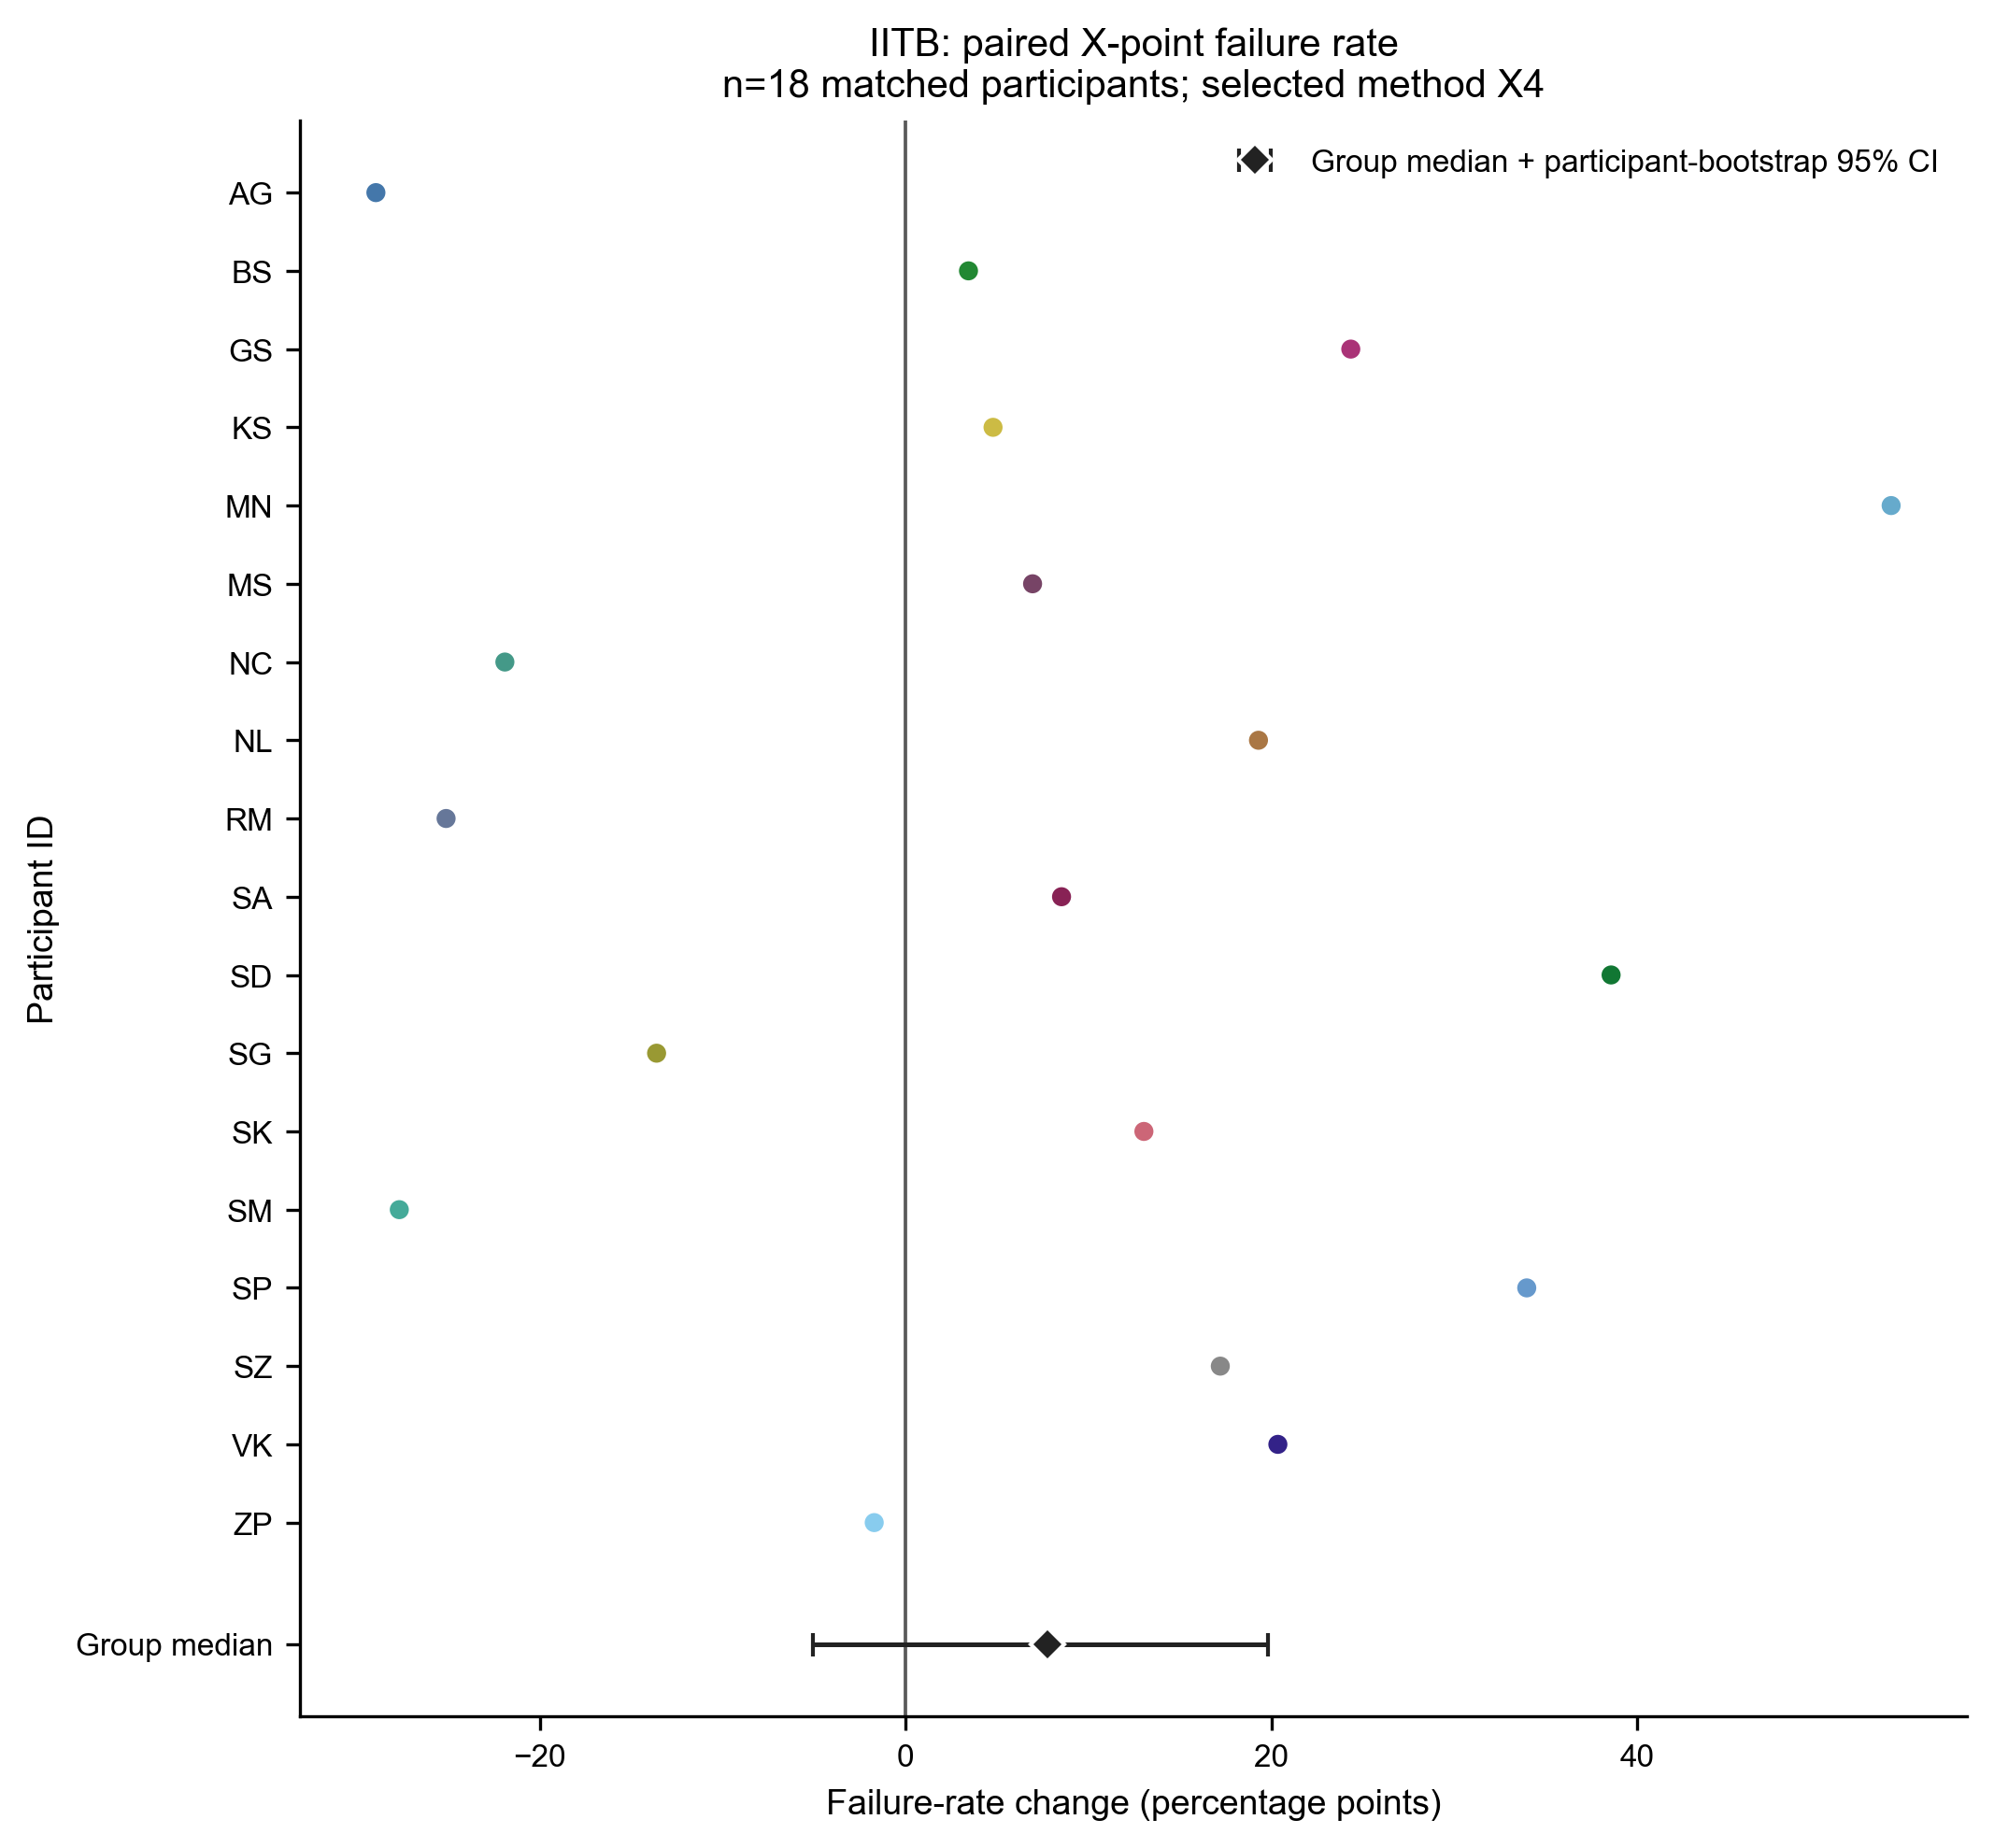

The file beside this chart, header and first rows:
candidate_type, outcome, subject_id, algorithm_id, normal_condition, stress_condition, normal_value, stress_value, stress_minus_normal, unit, dataset
X, failure_rate, iitb:AG, X1, normal, post_exercise, 0.0, 0.0, 0.0, percentage points, IITB
X, failure_rate, iitb:AG, X10, normal, post_exercise, 0.0, 0.0, 0.0, percentage points, IITB
X, failure_rate, iitb:AG, X11, normal, post_exercise, 0.0, 0.0, 0.0, percentage points, IITB
X, failure_rate, iitb:AG, X12, normal, post_exercise, 0.0, 0.0, 0.0, percentage points, IITB
X, failure_rate, iitb:AG, X13, normal, post_exercise, 0.0, 0.0, 0.0, percentage points, IITB
X, failure_rate, iitb:AG, X2, normal, post_exercise, 0.0, 0.0, 0.0, percentage points, IITB
X, failure_rate, iitb:AG, X3, normal, post_exercise, 0.0, 0.0, 0.0, percentage points, IITB
X, failure_rate, iitb:AG, X4, normal, post_exercise, 32.14, 3.175, -28.97, percentage points, IITB
X, failure_rate, iitb:AG, X5, normal, post_exercise, 0.0, 0.0, 0.0, percentage points, IITB
X, failure_rate, iitb:AG, X6, normal, post_exercise, 0.0, 0.0, 0.0, percentage points, IITB
X, failure_rate, iitb:AG, X7, normal, post_exercise, 0.0, 0.0, 0.0, percentage points, IITB
X, failure_rate, iitb:AG, X8, normal, post_exercise, 0.0, 1.587, 1.587, percentage points, IITB
X, failure_rate, iitb:AG, X9, normal, post_exercise, 0.0, 0.0, 0.0, percentage points, IITB
X, failure_rate, iitb:BS, X1, normal, post_exercise, 0.0, 0.0, 0.0, percentage points, IITB
X, failure_rate, iitb:BS, X10, normal, post_exercise, 0.0, 0.0, 0.0, percentage points, IITB
X, failure_rate, iitb:BS, X11, normal, post_exercise, 0.0, 0.0, 0.0, percentage points, IITB
X, failure_rate, iitb:BS, X12, normal, post_exercise, 0.0, 0.0, 0.0, percentage points, IITB
X, failure_rate, iitb:BS, X13, normal, post_exercise, 0.0, 0.0, 0.0, percentage points, IITB
X, failure_rate, iitb:BS, X2, normal, post_exercise, 0.0, 0.0, 0.0, percentage points, IITB
X, failure_rate, iitb:BS, X3, normal, post_exercise, 0.0, 0.0, 0.0, percentage points, IITB
X, failure_rate, iitb:BS, X4, normal, post_exercise, 87.0, 90.43, 3.435, percentage points, IITB
X, failure_rate, iitb:BS, X5, normal, post_exercise, 0.0, 0.0, 0.0, percentage points, IITB
X, failure_rate, iitb:BS, X6, normal, post_exercise, 0.0, 0.0, 0.0, percentage points, IITB
X, failure_rate, iitb:BS, X7, normal, post_exercise, 0.0, 0.0, 0.0, percentage points, IITB
X, failure_rate, iitb:BS, X8, normal, post_exercise, 2.0, 3.478, 1.478, percentage points, IITB
X, failure_rate, iitb:BS, X9, normal, post_exercise, 0.0, 0.0, 0.0, percentage points, IITB
X, failure_rate, iitb:GS, X1, normal, post_exercise, 0.0, 0.0, 0.0, percentage points, IITB
X, failure_rate, iitb:GS, X10, normal, post_exercise, 3.81, 1.852, -1.958, percentage points, IITB
X, failure_rate, iitb:GS, X11, normal, post_exercise, 0.9524, 0.0, -0.9524, percentage points, IITB
X, failure_rate, iitb:GS, X12, normal, post_exercise, 0.9524, 0.0, -0.9524, percentage points, IITB
X, failure_rate, iitb:GS, X13, normal, post_exercise, 0.9524, 0.0, -0.9524, percentage points, IITB
X, failure_rate, iitb:GS, X2, normal, post_exercise, 0.9524, 0.0, -0.9524, percentage points, IITB
X, failure_rate, iitb:GS, X3, normal, post_exercise, 0.0, 0.0, 0.0, percentage points, IITB
X, failure_rate, iitb:GS, X4, normal, post_exercise, 23.81, 48.15, 24.34, percentage points, IITB
X, failure_rate, iitb:GS, X5, normal, post_exercise, 0.9524, 0.0, -0.9524, percentage points, IITB
X, failure_rate, iitb:GS, X6, normal, post_exercise, 0.9524, 0.0, -0.9524, percentage points, IITB
X, failure_rate, iitb:GS, X7, normal, post_exercise, 0.0, 0.0, 0.0, percentage points, IITB
X, failure_rate, iitb:GS, X8, normal, post_exercise, 0.9524, 3.704, 2.751, percentage points, IITB
X, failure_rate, iitb:GS, X9, normal, post_exercise, 0.0, 0.0, 0.0, percentage points, IITB
X, failure_rate, iitb:KS, X1, normal, post_exercise, 0.0, 0.0, 0.0, percentage points, IITB
X, failure_rate, iitb:KS, X10, normal, post_exercise, 0.0, 0.0, 0.0, percentage points, IITB
X, failure_rate, iitb:KS, X11, normal, post_exercise, 0.0, 0.0, 0.0, percentage points, IITB
X, failure_rate, iitb:KS, X12, normal, post_exercise, 0.0, 0.0, 0.0, percentage points, IITB
X, failure_rate, iitb:KS, X13, normal, post_exercise, 0.0, 0.0, 0.0, percentage points, IITB
X, failure_rate, iitb:KS, X2, normal, post_exercise, 0.0, 0.0, 0.0, percentage points, IITB
X, failure_rate, iitb:KS, X3, normal, post_exercise, 0.0, 0.0, 0.0, percentage points, IITB
X, failure_rate, iitb:KS, X4, normal, post_exercise, 57.29, 62.07, 4.777, percentage points, IITB
X, failure_rate, iitb:KS, X5, normal, post_exercise, 0.0, 0.0, 0.0, percentage points, IITB
X, failure_rate, iitb:KS, X6, normal, post_exercise, 0.0, 0.0, 0.0, percentage points, IITB
X, failure_rate, iitb:KS, X7, normal, post_exercise, 0.0, 0.0, 0.0, percentage points, IITB
X, failure_rate, iitb:KS, X8, normal, post_exercise, 0.0, 0.0, 0.0, percentage points, IITB
X, failure_rate, iitb:KS, X9, normal, post_exercise, 0.0, 0.0, 0.0, percentage points, IITB
X, failure_rate, iitb:MN, X1, normal, post_exercise, 0.0, 0.4274, 0.4274, percentage points, IITB
X, failure_rate, iitb:MN, X10, normal, post_exercise, 0.7576, 0.8547, 0.09713, percentage points, IITB
X, failure_rate, iitb:MN, X11, normal, post_exercise, 0.0, 0.4274, 0.4274, percentage points, IITB
X, failure_rate, iitb:MN, X12, normal, post_exercise, 0.0, 0.4274, 0.4274, percentage points, IITB
X, failure_rate, iitb:MN, X13, normal, post_exercise, 0.7576, 1.709, 0.9518, percentage points, IITB
X, failure_rate, iitb:MN, X2, normal, post_exercise, 0.0, 0.4274, 0.4274, percentage points, IITB
X, failure_rate, iitb:MN, X3, normal, post_exercise, 0.0, 0.0, 0.0, percentage points, IITB
X, failure_rate, iitb:MN, X4, normal, post_exercise, 13.64, 67.52, 53.89, percentage points, IITB
... 174 more rows
